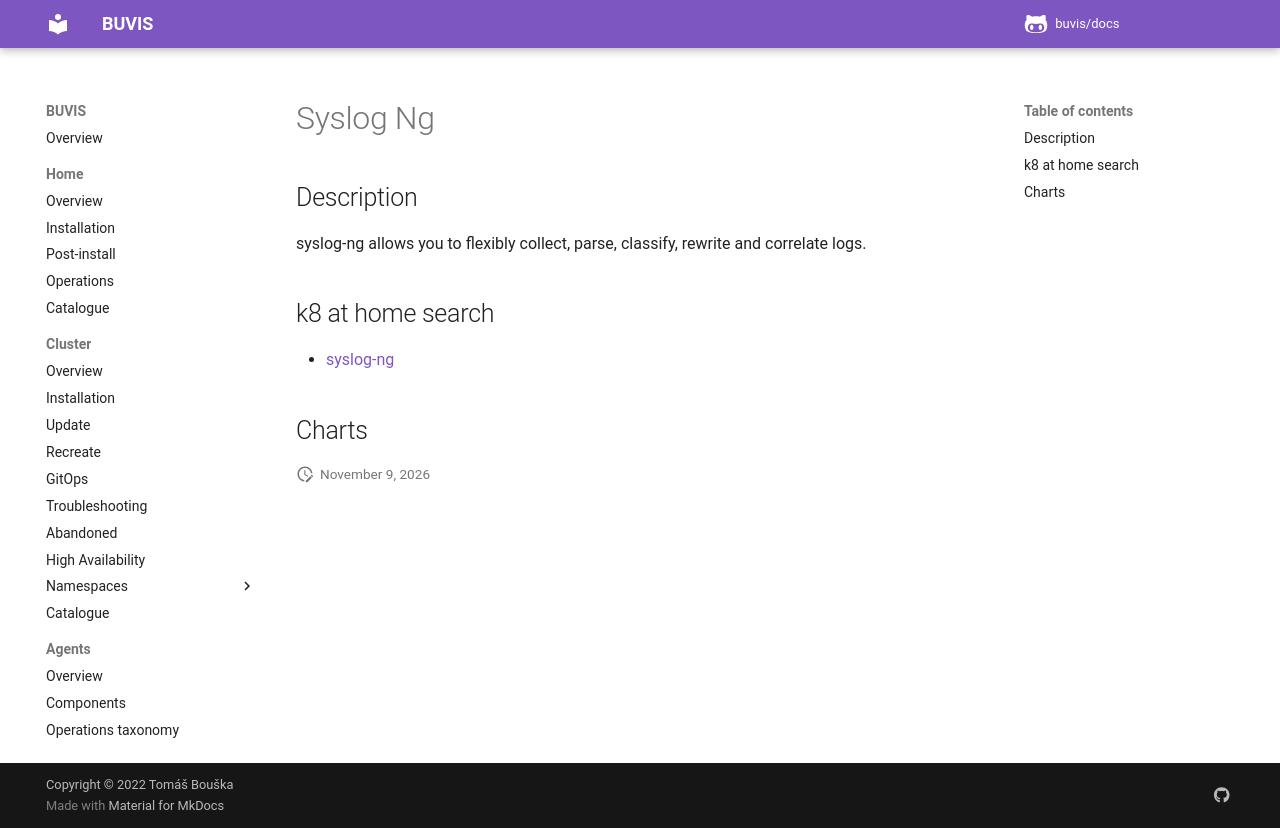

repository: buvis/docs · page: cluster/catalogue/syslog-ng/index.html · generator: mkdocs

# Syslog Ng

## Description

syslog-ng allows you to flexibly collect, parse, classify, rewrite and correlate logs.

## k8 at home search

- [syslog-ng](https://nanne.dev/k8s-at-home-search/#/syslog-ng)

## Charts
